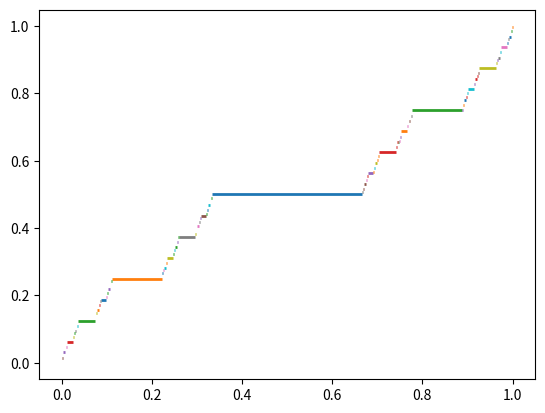

Recreate this plot in Python.

# cantor set from 0.5 to 0
# def divide(interval, level=1):
#     s = np.linspace(interval[0], interval[1], 4)
#     y = 0.5 ** level
#     plt.plot(s[1:3], [y, y], lw=2, solid_capstyle="butt")
#     if level < depth:
#         divide(s[:2], level+1)
#         divide(s[2:], level+1)

#%% cantor function(ladder)
from matplotlib import pyplot as plt
import numpy as np
import time

depth = 10
def divide(x_interval, y_interval, level=1):
    s = np.linspace(x_interval[0], x_interval[1], 4)
    y = np.sum(y_interval) / 2
    plt.plot(s[1:3], [y, y], lw=2, solid_capstyle="butt")
    if level < depth:
        divide(s[:2], [y_interval[0], y], level+1)
        divide(s[2:], [y, y_interval[1]], level+1)


st = time.perf_counter()
divide([0, 1], [0,1]) 
print(f"Total time for {depth} iterations: {st - time.perf_counter()}")
plt.gca()
plt.show()

exit(0)

#%%  cantor set
import numpy as np
import matplotlib.pyplot as plt

line = [0,1]
depth = 5

def divide(line, level=0):
    plt.plot(line,[level,level], color="k", lw=5, solid_capstyle="butt")
    if level < depth:
        s = np.linspace(line[0],line[1],4)
        divide(s[:2], level+1)
        divide(s[2:], level+1)

divide(line)
plt.gca().invert_yaxis()
plt.show()
